Photos from the image-classification dataset "spectrograms_stft_5s_grayscale" in the GitHub repository MalakarEresh/Parkinson-Detection-. Its 2 classes are: healthy, parkinson.

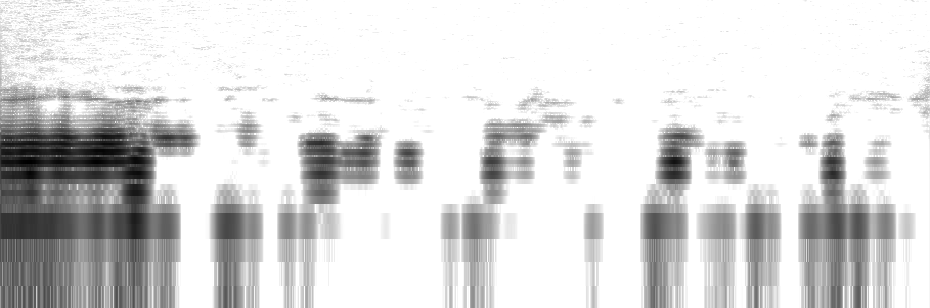
Label: healthy

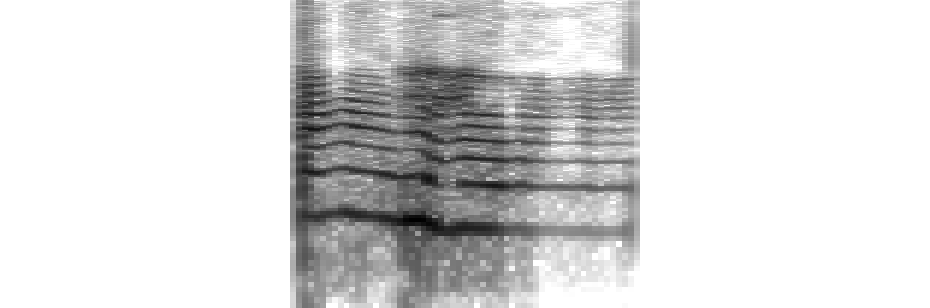
Label: healthy

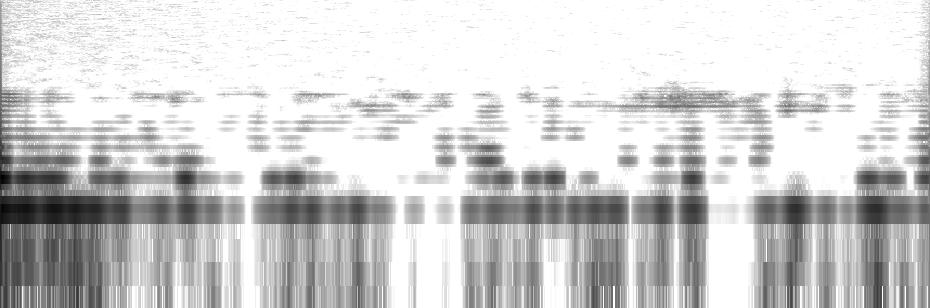
Label: parkinson

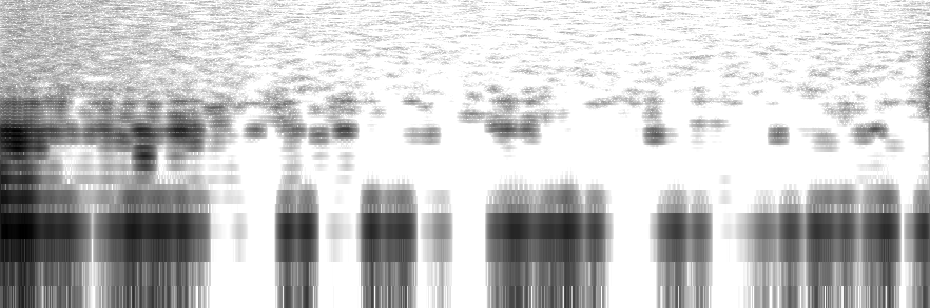
Label: parkinson

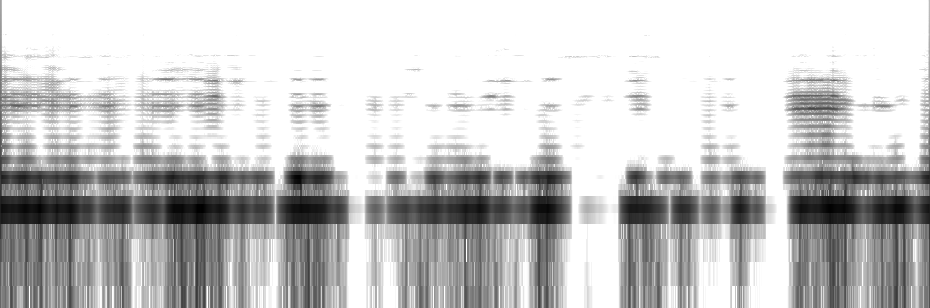
Label: parkinson

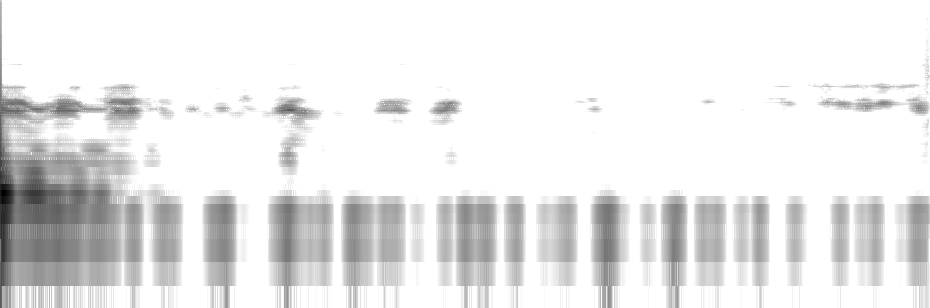
Label: healthy
